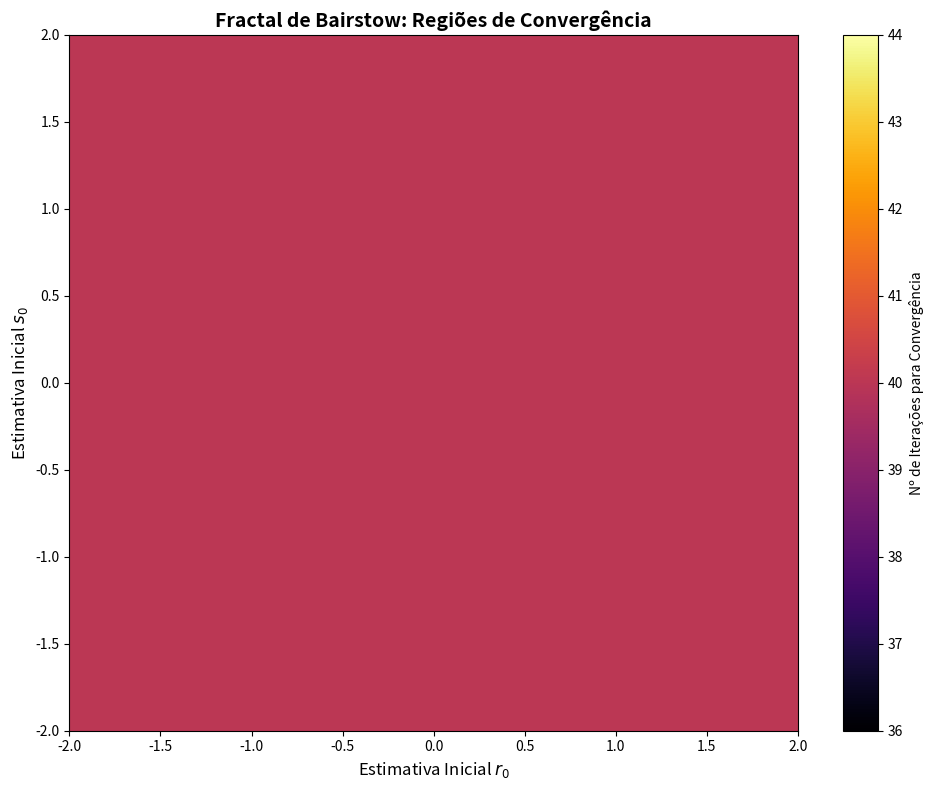

Write Python code to recreate this figure.
import numpy as np
import matplotlib.pyplot as plt

# ==============================================================================
# PARTE 1: ALGORITMO GENÉRICO DO MÉTODO DE BAIRSTOW
# ==============================================================================
def bairstow_fator_quadratico(a, r0, s0, tol=1e-5, max_iter=50):
    """
    Executa o Método de Bairstow para extrair UM fator quadrático (x^2 - rx - s)
    do polinómio.
    
    Parâmetros:
    a        : Lista de coeficientes do polinómio (ordem crescente de grau).
               Ex: P(x) = a[0] + a[1]x + a[2]x^2 + ... + a[n]x^n
    r0, s0   : Estimativas iniciais para r e s.
    tol      : Tolerância de erro para o critério de convergência.
    max_iter : Limite de iterações.
    
    Retorna:
    (r, s, iteracoes, convergiu)
    """
    n = len(a) - 1  # Grau do polinómio
    
    if n < 3:
        raise ValueError("O polinómio deve ter no mínimo grau 3 para aplicar Bairstow desta forma.")
        
    r, s = r0, s0
    
    # Criamos os vetores 'b' (para o resto da divisão) e 'c' (para as derivadas parciais).
    # O tamanho é garantido ser no mínimo 4 para não dar erro de índice em c[3].
    tamanho_vetor = max(n + 1, 4)
    b = [0.0] * tamanho_vetor
    c = [0.0] * tamanho_vetor
    
    for iteracao in range(max_iter):
        
        # ----------------------------------------------------------------------
        # ETAPA A: Divisão Sintética Principal (Cálculo dos b_i)
        # Consiste em dividir P(x) por (x^2 - rx - s).
        # ----------------------------------------------------------------------
        b[n] = a[n]
        b[n-1] = a[n-1] + r * b[n]
        
        # O laço desce até ao termo independente (índice 0)
        for i in range(n-2, -1, -1):
            b[i] = a[i] + r * b[i+1] + s * b[i+2]
            
        # O resto da divisão está contido em b[1] e b[0].
        # O objetivo do método é fazer b[1] = 0 e b[0] = 0.
        
        # ----------------------------------------------------------------------
        # ETAPA B: Segunda Divisão Sintética (Cálculo das derivadas c_i)
        # Consiste em dividir o quociente anterior pelo mesmo fator quadrático.
        # ----------------------------------------------------------------------
        c[n] = b[n]
        c[n-1] = b[n-1] + r * c[n]
        
        # Desce apenas até c[1], pois o sistema Jacobiano só precisa de c[1], c[2] e c[3].
        for i in range(n-2, 0, -1):
            c[i] = b[i] + r * c[i+1] + s * c[i+2]
            
        # ----------------------------------------------------------------------
        # ETAPA C: Montagem e Resolução do Sistema Jacobiano Linear 2x2
        # O sistema é definido por:
        # [ c[2]  c[3] ] [ dr ]   [ b[1] ]
        # [ c[1]  c[2] ] [ ds ] = [ b[0] ]
        # ----------------------------------------------------------------------
        det = c[2]*c[2] - c[1]*c[3]
        
        if det == 0:
            # Se o determinante for zero, a matriz Jacobiana é singular (falha do método)
            return r, s, max_iter, False
            
        # Resolução utilizando a Regra de Cramer
        dr = (b[1]*c[2] - b[0]*c[3]) / det
        ds = (b[0]*c[2] - b[1]*c[1]) / det
        
        # ----------------------------------------------------------------------
        # ETAPA D: Atualização das estimativas
        # ----------------------------------------------------------------------
        r += dr
        s += ds
        
        # ----------------------------------------------------------------------
        # ETAPA E: Critério de Convergência
        # ----------------------------------------------------------------------
        erro_r = abs(dr / r) if r != 0 else abs(dr)
        erro_s = abs(ds / s) if s != 0 else abs(ds)
        
        if erro_r < tol and erro_s < tol:
            return r, s, iteracao + 1, True  # Convergiu!
            
    # Se sair do laço sem retornar, não convergiu no limite de iterações
    return r, s, max_iter, False


# ==============================================================================
# PARTE 2: VARREDURA BIDIMENSIONAL (GERAÇÃO DO FRACTAL DE BAIRSTOW)
# ==============================================================================
def varredura_bairstow_fractal(a, r_bounds, s_bounds, resolucao=300, max_iter=40, tol=1e-4):
    """
    Mapeia a convergência do método num plano bidimensional de estimativas (r0, s0).
    
    r_bounds : Tupla (r_min, r_max) delimitando o eixo x.
    s_bounds : Tupla (s_min, s_max) delimitando o eixo y.
    resolucao: Quantidade de pontos em cada eixo (Ex: 300 gera uma malha 300x300).
    """
    print("A iniciar varredura sistemática... (isto pode demorar alguns segundos dependendo da resolução)")
    
    # 1. Criação dos vetores de varredura uniformemente espaçados
    r_vals = np.linspace(r_bounds[0], r_bounds[1], resolucao)
    s_vals = np.linspace(s_bounds[0], s_bounds[1], resolucao)
    
    # Matriz para armazenar o número de iterações (responsável pelas cores do fractal)
    mapa_fractal = np.zeros((resolucao, resolucao))
    
    # 2. Laço duplo varrendo todo o plano (r, s)
    for i, r0 in enumerate(r_vals):
        for j, s0 in enumerate(s_vals):
            
            # Executa Bairstow para o par (r0, s0) atual
            _, _, iteracoes, convergiu = bairstow_fator_quadratico(
                a, r0, s0, tol=tol, max_iter=max_iter
            )
            
            # Se não convergir, pintamos com a cor de "fundo" mapeando-o para max_iter
            if not convergiu:
                mapa_fractal[j, i] = max_iter
            else:
                # O índice [j, i] obedece à lógica matricial: j (linhas) = eixo s, i (colunas) = eixo r
                mapa_fractal[j, i] = iteracoes
                
    # 3. Plotagem Visual do Fractal usando Matplotlib
    plt.figure(figsize=(10, 8))
    
    # O cmap='inferno' ou 'magma' evidencia muito bem a profundidade das iterações
    plt.imshow(mapa_fractal, extent=[r_bounds[0], r_bounds[1], s_bounds[0], s_bounds[1]], 
               origin='lower', cmap='inferno', aspect='auto')
               
    barra_cores = plt.colorbar(label='Nº de Iterações para Convergência')
    
    # Formatações do gráfico
    plt.title('Fractal de Bairstow: Regiões de Convergência', fontsize=14, fontweight='bold')
    plt.xlabel('Estimativa Inicial $r_0$', fontsize=12)
    plt.ylabel('Estimativa Inicial $s_0$', fontsize=12)
    plt.grid(False)
    plt.tight_layout()
    
    # Salva o resultado e exibe no ecrã (perfeito para colocares no teu repositório)
    plt.savefig('fractal_bairstow.png', dpi=300)
    print("Gráfico 'fractal_bairstow.png' gerado com sucesso!")
    plt.show()

# ==============================================================================
# BLOCO PRINCIPAL DE TESTE (Exemplo Prático)
# ==============================================================================
if __name__ == "__main__":
    
    # Exemplo: Polinómio P(x) = x^5 - 1
    # Raízes são as raízes complexas da unidade. 
    # Ordem dos coeficientes: a[0] + a[1]x + ... + a[5]x^5
    coeficientes = [-1.0, 0.0, 0.0, 0.0, 0.0, 1.0]
    
    # Define a janela do plano (r0, s0) para a varredura
    r_min, r_max = -2.0, 2.0
    s_min, s_max = -2.0, 2.0
    
    # Executa a geração do fractal (Resolução 300x300 = 90.000 sistemas resolvidos)
    # Podes baixar a resolução para 100 se quiseres que execute quase instantaneamente.
    varredura_bairstow_fractal(coeficientes, (r_min, r_max), (s_min, s_max), resolucao=300)
